Labelled photos from "Classifying-PET-Bottles", an image-classification folder in catherinedaou/Classifying-PET-Bottles. The possible labels are: bottle 1000 ml, bottle 1500 ml, bottle 2000 ml, bottle 250 ml, bottle 330 ml, bottle 500 ml.

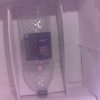
Label: bottle 1500 ml

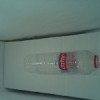
Label: bottle 500 ml

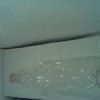
Label: bottle 1500 ml

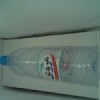
Label: bottle 1500 ml

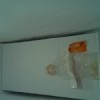
Label: bottle 330 ml

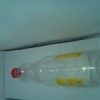
Label: bottle 1000 ml
